Run: headless pygame with SDL's dummy video driver; simulated clock (each Clock.tick advances the game by its frame time, no real sleeping); random seed 0; keys injected as events and as key.get_pressed() state; mouse plan: one left click at the window centre at the start of phase 2, then a move to the lower-right quarter at the start of phase 3.
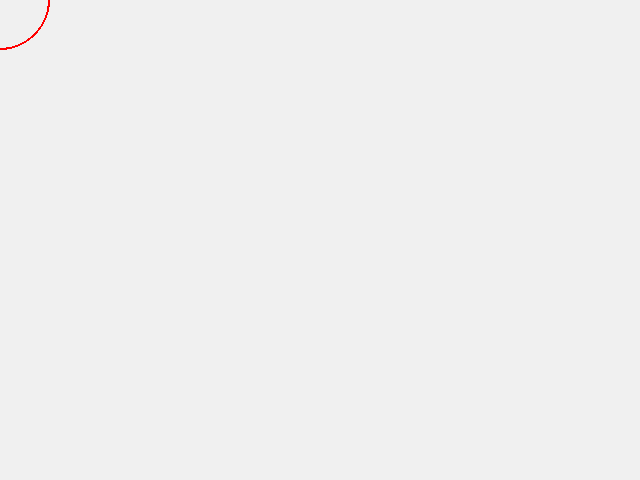
Frame 1 of 4 · flips 1–60 · no input
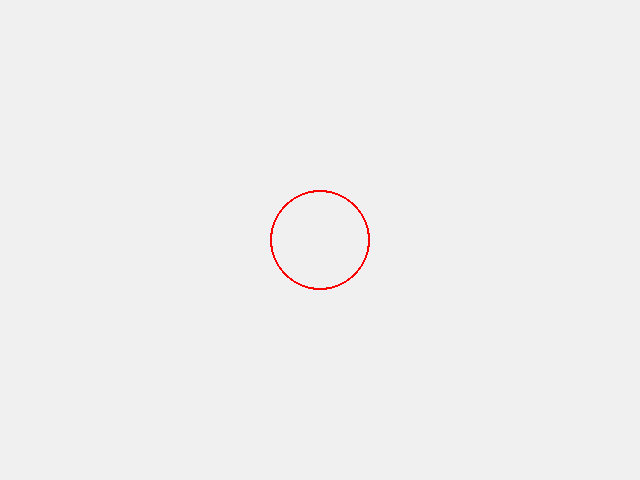
Frame 2 of 4 · flips 61–180 · clicked the window centre · tapped SPACE, RETURN · held RIGHT (→), D
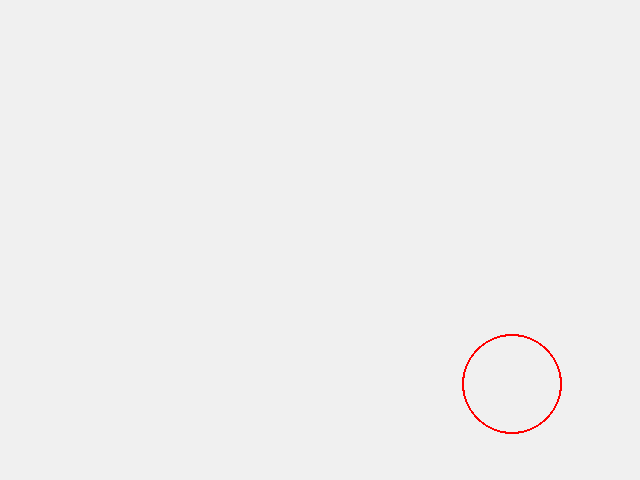
Frame 3 of 4 · flips 181–300 · moved the mouse to the lower-right quarter · held DOWN (↓), S
Frame 4 of 4 · flips 301–420 · held LEFT (←), A, UP (↑), W · screen unchanged from frame 3, image omitted

The pygame program that drew these frames:

#!/usr/bin/env python2


###########################################
#                                         #
# This is a super simple environment to   #
# use in testing of basic pygame behav-   #
# ior.                                    #
#                                         #
###########################################

import pygame, sys

pygame.init()
screen = pygame.display.set_mode((640,480))
clock = pygame.time.Clock()

class Circe(pygame.sprite.Sprite):
    image = pygame.Surface((100,100))
    image.set_colorkey((0,0,0))
    pygame.draw.circle(image, (255,0,0), (50,50), 50, 2)
    image.convert_alpha()


    def __init__(self):
        pygame.sprite.Sprite.__init__(self)
        self.image = Circe.image
        self.rect = self.image.get_rect()
        self.radius = 50
    def update(self):
        self.rect.center = pygame.mouse.get_pos()
sprites = pygame.sprite.Group()
c = Circe()
sprites.add(c)
while 1:
    screen.fill((240,240,240))

    sprites.update()
    for event in pygame.event.get():
        if event.type == pygame.QUIT:
            pygame.quit()
            sys.exit()

    sprites.draw(screen)
    pygame.display.flip()
    clock.tick(60)
